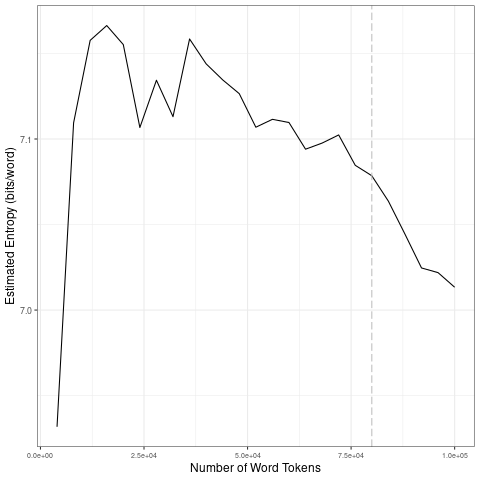

The data file committed next to this chart (first rows):
file, entropy.Corpus.Size, entropy.Entropy, sd.Corpus.Size, sd.SD
data/covid-clean/2020_by_fr/2020-05-04_t…, 4000, 6.932, 20000, 0.09885
data/covid-clean/2020_by_fr/2020-05-04_t…, 8000, 7.109, 40000, 0.02148
data/covid-clean/2020_by_fr/2020-05-04_t…, 12000, 7.158, 60000, 0.01206
data/covid-clean/2020_by_fr/2020-05-04_t…, 16000, 7.166, 80000, 0.009724
data/covid-clean/2020_by_fr/2020-05-04_t…, 20000, 7.155, 1e+05, 0.02031
data/covid-clean/2020_by_fr/2020-05-04_t…, 24000, 7.107, 20000, 0.09885
data/covid-clean/2020_by_fr/2020-05-04_t…, 28000, 7.134, 40000, 0.02148
data/covid-clean/2020_by_fr/2020-05-04_t…, 32000, 7.113, 60000, 0.01206
data/covid-clean/2020_by_fr/2020-05-04_t…, 36000, 7.158, 80000, 0.009724
data/covid-clean/2020_by_fr/2020-05-04_t…, 40000, 7.144, 1e+05, 0.02031
data/covid-clean/2020_by_fr/2020-05-04_t…, 44000, 7.135, 20000, 0.09885
data/covid-clean/2020_by_fr/2020-05-04_t…, 48000, 7.127, 40000, 0.02148
data/covid-clean/2020_by_fr/2020-05-04_t…, 52000, 7.107, 60000, 0.01206
data/covid-clean/2020_by_fr/2020-05-04_t…, 56000, 7.112, 80000, 0.009724
data/covid-clean/2020_by_fr/2020-05-04_t…, 60000, 7.11, 1e+05, 0.02031
data/covid-clean/2020_by_fr/2020-05-04_t…, 64000, 7.094, 20000, 0.09885
data/covid-clean/2020_by_fr/2020-05-04_t…, 68000, 7.098, 40000, 0.02148
data/covid-clean/2020_by_fr/2020-05-04_t…, 72000, 7.102, 60000, 0.01206
data/covid-clean/2020_by_fr/2020-05-04_t…, 76000, 7.085, 80000, 0.009724
data/covid-clean/2020_by_fr/2020-05-04_t…, 80000, 7.079, 1e+05, 0.02031
data/covid-clean/2020_by_fr/2020-05-04_t…, 84000, 7.064, 20000, 0.09885
data/covid-clean/2020_by_fr/2020-05-04_t…, 88000, 7.044, 40000, 0.02148
data/covid-clean/2020_by_fr/2020-05-04_t…, 92000, 7.025, 60000, 0.01206
data/covid-clean/2020_by_fr/2020-05-04_t…, 96000, 7.022, 80000, 0.009724
data/covid-clean/2020_by_fr/2020-05-04_t…, 1e+05, 7.013, 1e+05, 0.02031
